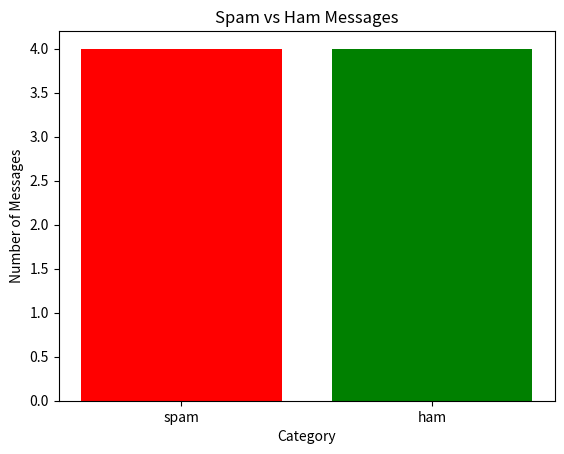

Recreate this plot in Python.
import matplotlib.pyplot as plt

# Sample labels from a spam filter
labels = ["spam", "ham", "spam", "ham", "spam", "ham", "ham", "spam"]

# Count labels
from collections import Counter
label_counts = Counter(labels)

# Separate data
categories = list(label_counts.keys())
counts = list(label_counts.values())

# Bar plot
plt.bar(categories, counts, color=['red', 'green'])
plt.title("Spam vs Ham Messages")
plt.xlabel("Category")
plt.ylabel("Number of Messages")
plt.show()
